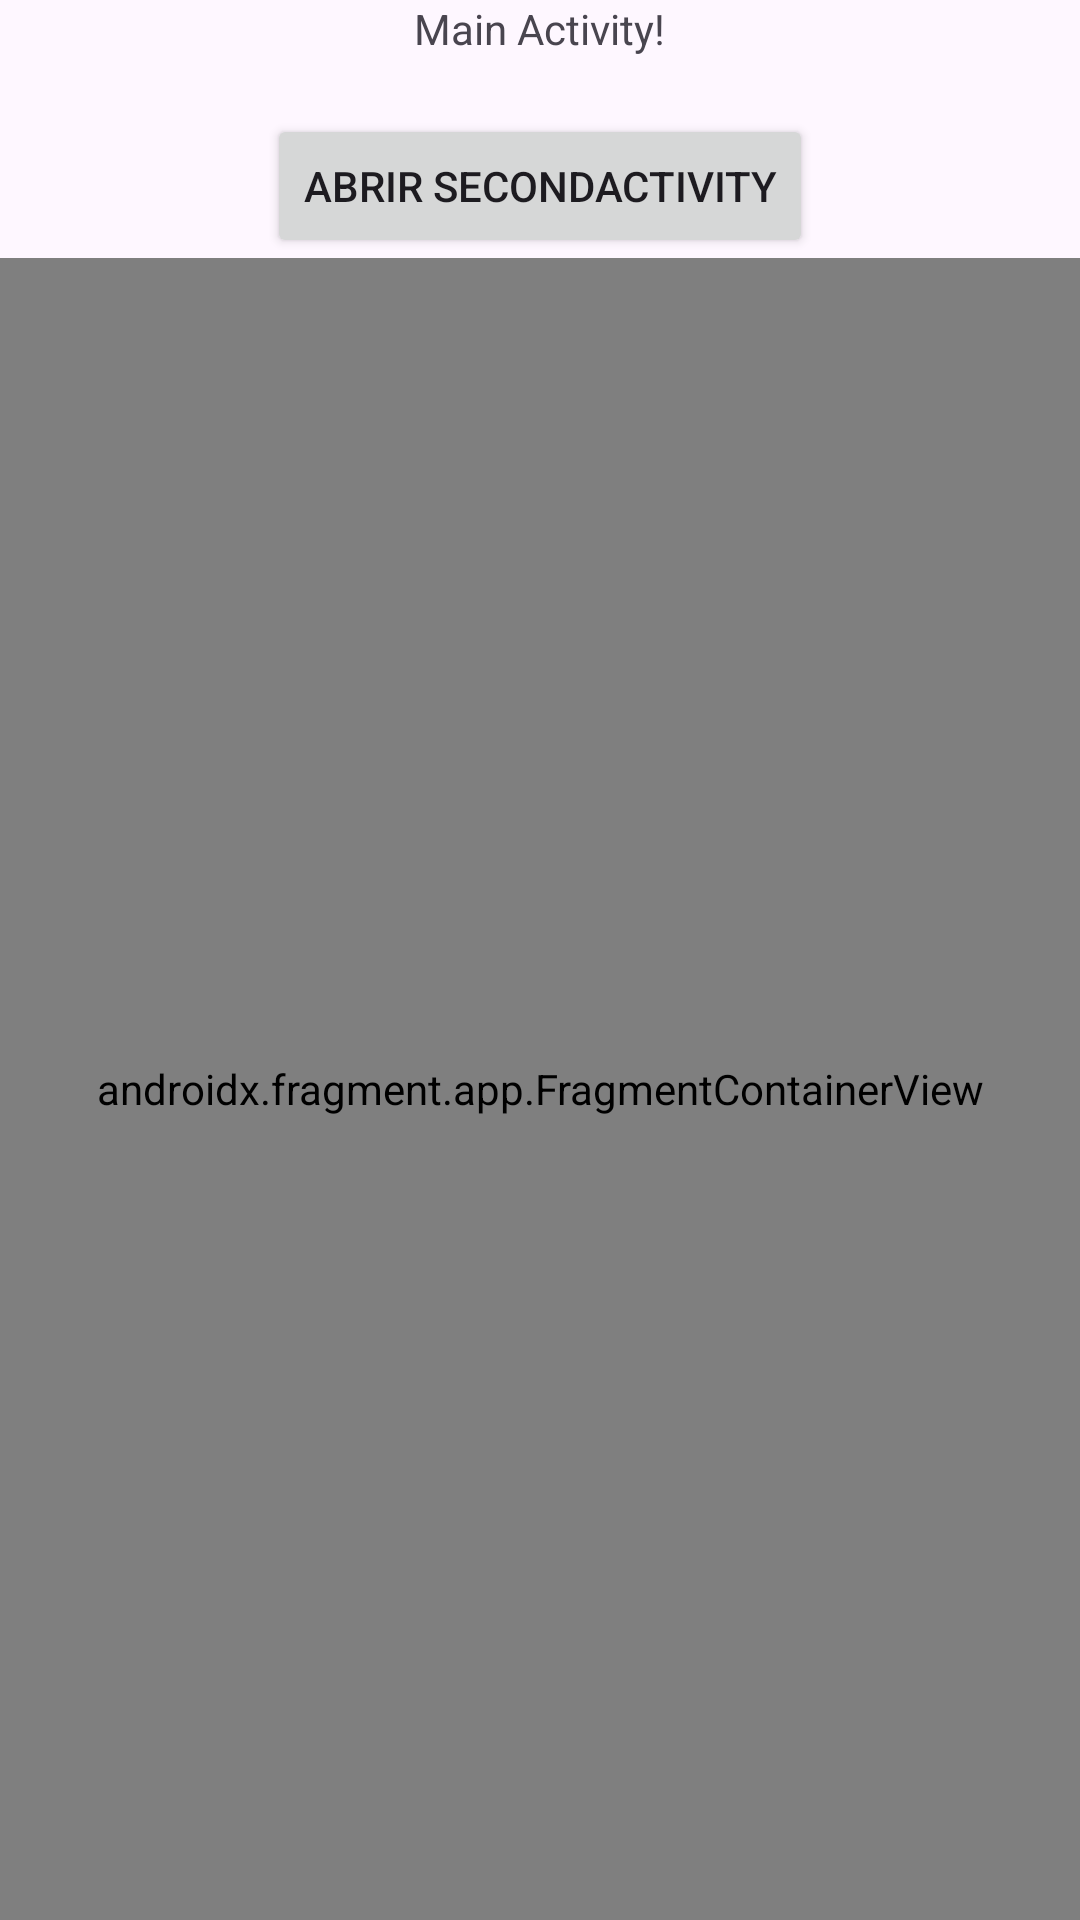

Layout XML and referenced resources for this Android screen:
<!-- AndroidManifest.xml: application theme Theme.Modulo2Aula8AndroidFundamentos -->
<!-- res/layout/activity_main.xml -->
<?xml version="1.0" encoding="utf-8"?>
<LinearLayout xmlns:android="http://schemas.android.com/apk/res/android"
    xmlns:app="http://schemas.android.com/apk/res-auto"
    xmlns:tools="http://schemas.android.com/tools"
    android:layout_width="match_parent"
    android:layout_height="match_parent"
    android:orientation="vertical"
    android:gravity="center_horizontal|center_vertical"
    tools:context=".MainActivity">

    <TextView
        android:layout_width="wrap_content"
        android:layout_height="wrap_content"
        android:text="Main Activity!"/>

    <TextView
        android:id="@+id/originText"
        android:layout_width="wrap_content"
        android:layout_height="wrap_content"/>

    <Button
        android:id="@+id/buttonOpenSecondActivity"
        android:layout_width="wrap_content"
        android:layout_height="wrap_content"
        android:text="Abrir SecondActivity"/>

    <androidx.fragment.app.FragmentContainerView
        android:id="@+id/fragmentContainerView"
        android:name="androidx.navigation.fragment.NavHostFragment"
        android:layout_width="match_parent"
        android:layout_height="match_parent"
        app:defaultNavHost="true"
        app:navGraph="@navigation/navigator"/>

</LinearLayout>
<!-- resources referenced by this layout -->
<resources>
  <style name="Theme.Modulo2Aula8AndroidFundamentos" parent="Base.Theme.Modulo2Aula8AndroidFundamentos" />
  <style name="Base.Theme.Modulo2Aula8AndroidFundamentos" parent="Theme.Material3.DayNight.NoActionBar">
          
          
      </style>
</resources>
